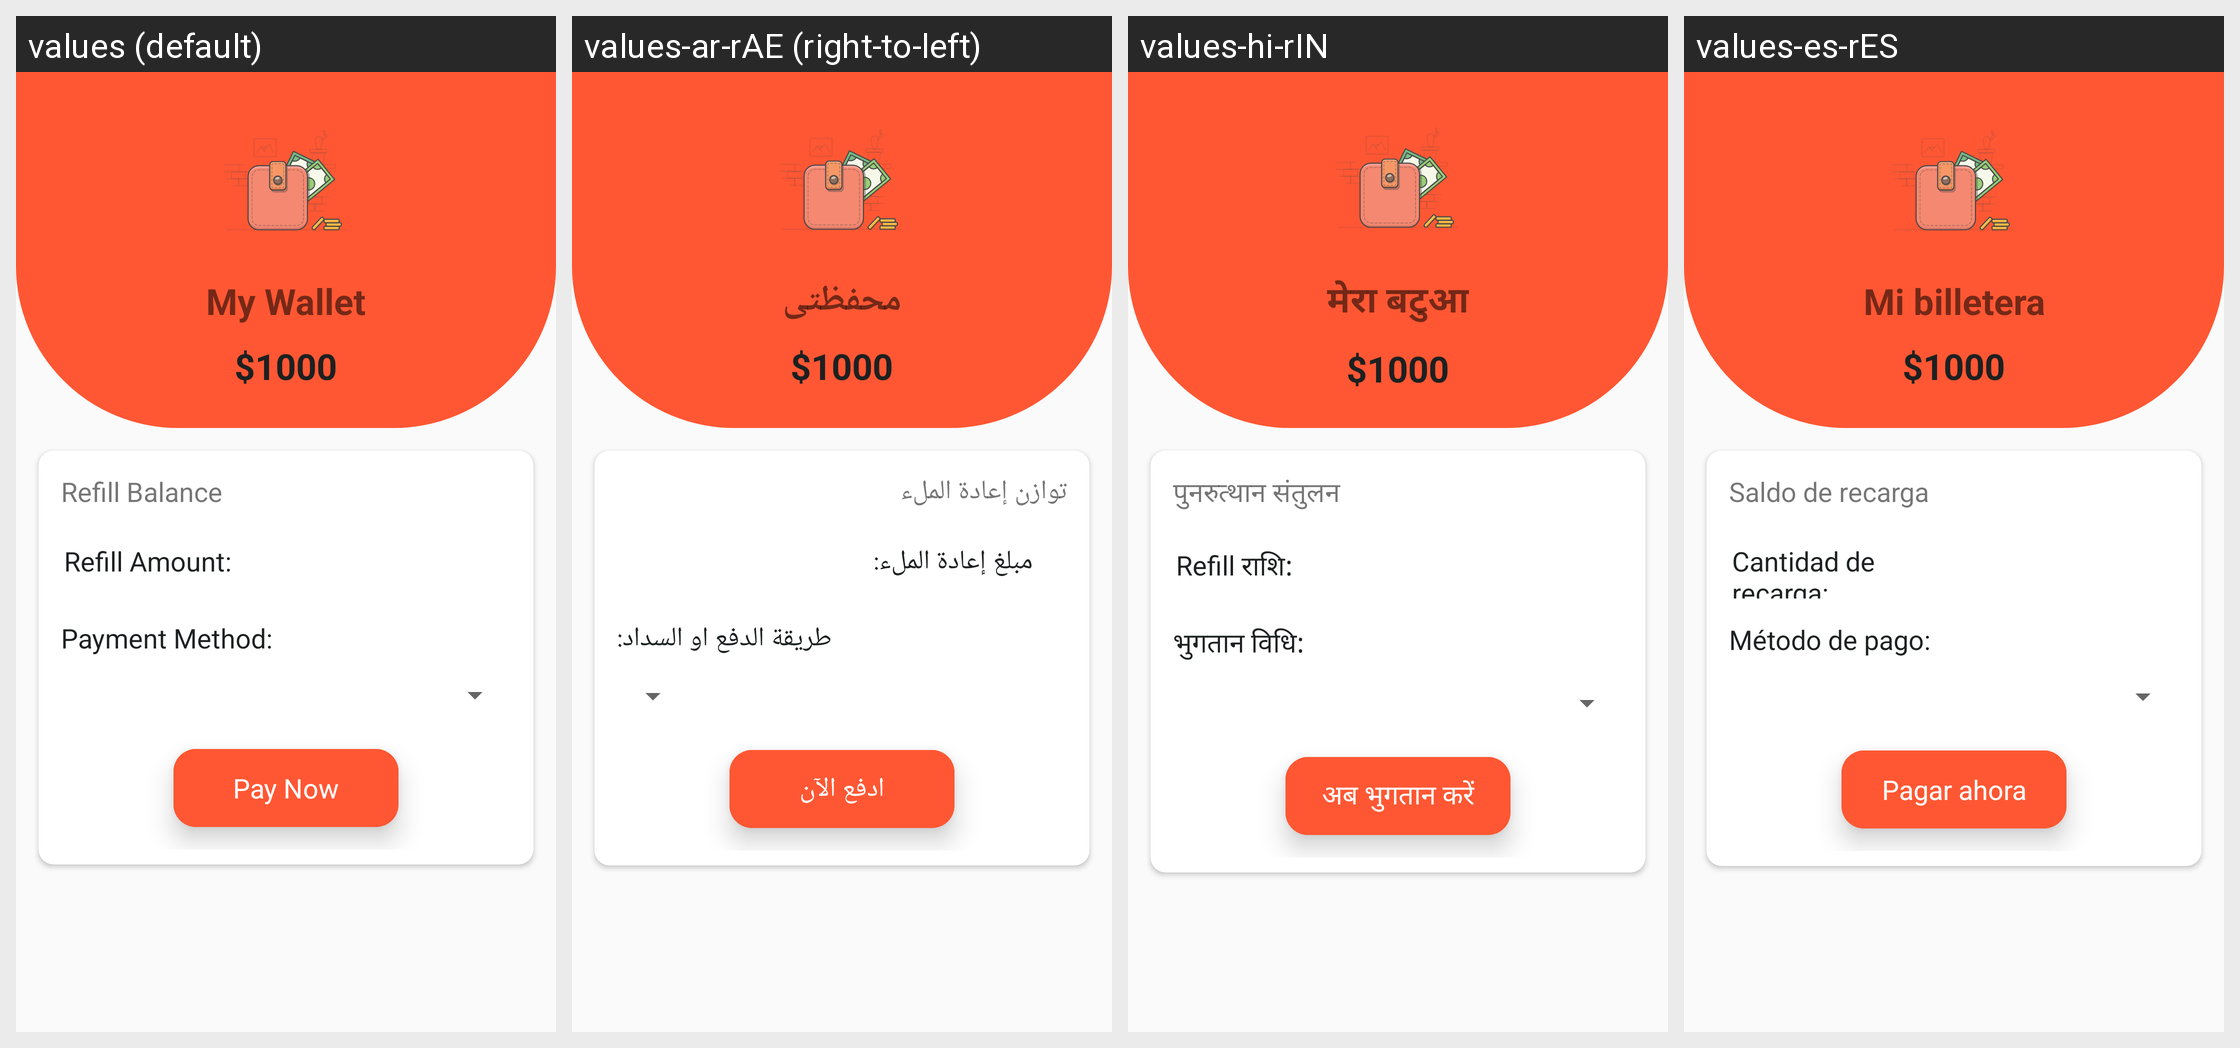

Translations of the strings shown on this Android screen, per locale in the grid:
Android screen res/layout/activity_wallet.xml rendered under 4 locales, left to right: values (default), values-ar-rAE (right-to-left), values-hi-rIN, values-es-rES. Device: Nexus 5 (rendered at 1080×1920; each locale shown at half size, 540×960, under a caption strip naming it); theme AppTheme.
Other locales in the repository, not shown: values-en-rUS.
Strings drawn on this screen, with the default value and each locale's value (text and hints the layout hard-codes, and strings that could not be matched under every locale, appear in the picture but are not listed):

my_wallet
  values: My Wallet
  values-ar-rAE: محفظتى
  values-hi-rIN: मेरा बटुआ
  values-es-rES: Mi billetera

refill_balance
  values: Refill Balance
  values-ar-rAE: توازن إعادة الملء
  values-hi-rIN: पुनरुत्थान संतुलन
  values-es-rES: Saldo de recarga

refill_amount
  values: Refill Amount:
  values-ar-rAE: مبلغ إعادة الملء:
  values-hi-rIN: Refill राशि:
  values-es-rES: Cantidad de recarga:

payment_method
  values: Payment Method:
  values-ar-rAE: طريقة الدفع او السداد:
  values-hi-rIN: भुगतान विधि:
  values-es-rES: Método de pago:

pay_now
  values: Pay Now
  values-ar-rAE: ادفع الآن
  values-hi-rIN: अब भुगतान करें
  values-es-rES: Pagar ahora
